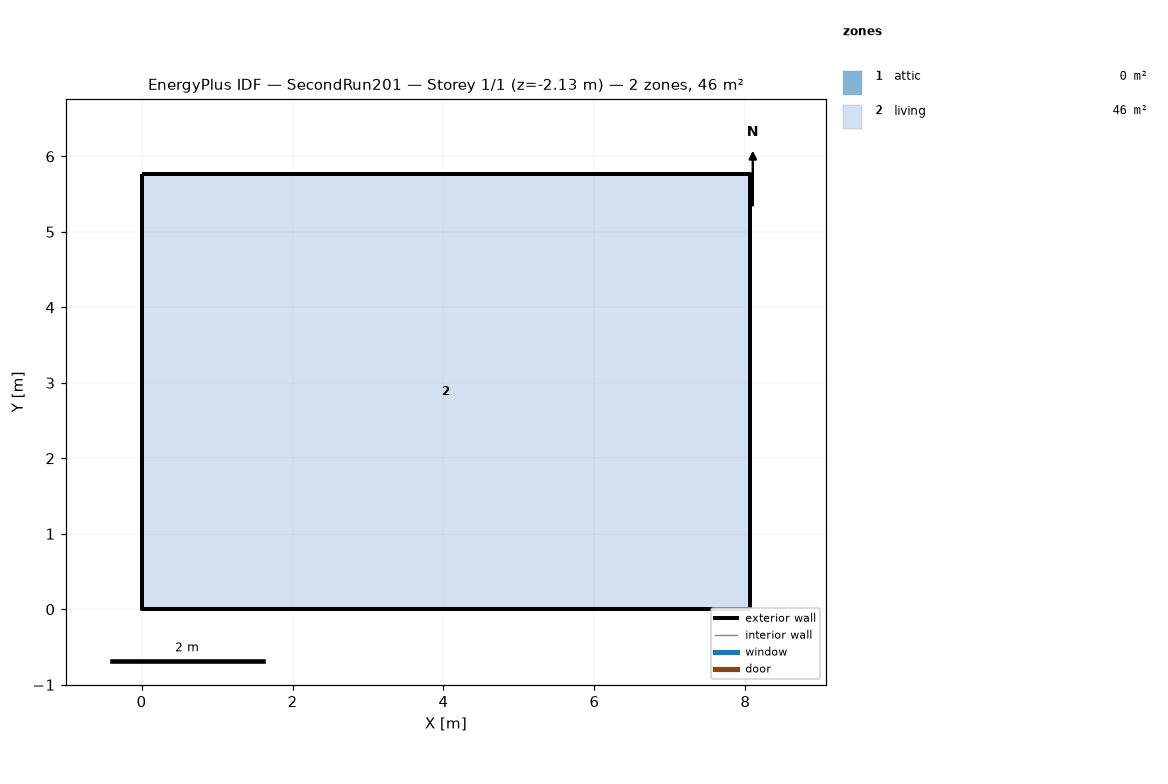
=== STOREY PLAN SPEC (per zone: floor XY polygon, exterior-wall plan segments, windows/doors) ===
zone 1: attic  (0.0 m²)
  exterior wall: (8.06, 0.00) – (8.06, 5.76) – (8.06, 2.88)  [8.6 m]
  exterior wall: (0.00, 5.76) – (0.00, 0.00) – (0.00, 2.88)  [8.6 m]
zone 2: living  (46.5 m²)
  floor: (0.00, 0.00) (0.00, 5.76) (8.06, 5.76) (8.06, 0.00)
  exterior wall: (0.00, 0.00) – (8.06, 0.00)  [8.1 m] x2 surfaces
  exterior wall: (8.06, 0.00) – (8.06, 5.76)  [5.8 m] x2 surfaces
  exterior wall: (8.06, 5.76) – (0.00, 5.76)  [8.1 m] x2 surfaces
  exterior wall: (0.00, 5.76) – (0.00, 0.00)  [5.8 m] x2 surfaces
  interior walls: 4

=== DERIVED (storey summary) ===
Building: SecondRun201
Storey: 1 of 1  (floor level z = -2.13 m)
Storey gross floor area: 46.5 m²
Zones on this storey: 2
  - attic: floor 0.0 m²; exterior wall 17.3 m (7.9 m²); WWR 0.0%
  - living: floor 46.5 m²; exterior wall 27.6 m (210.7 m²); WWR 0.0%
Zone adjacency: (none detected)